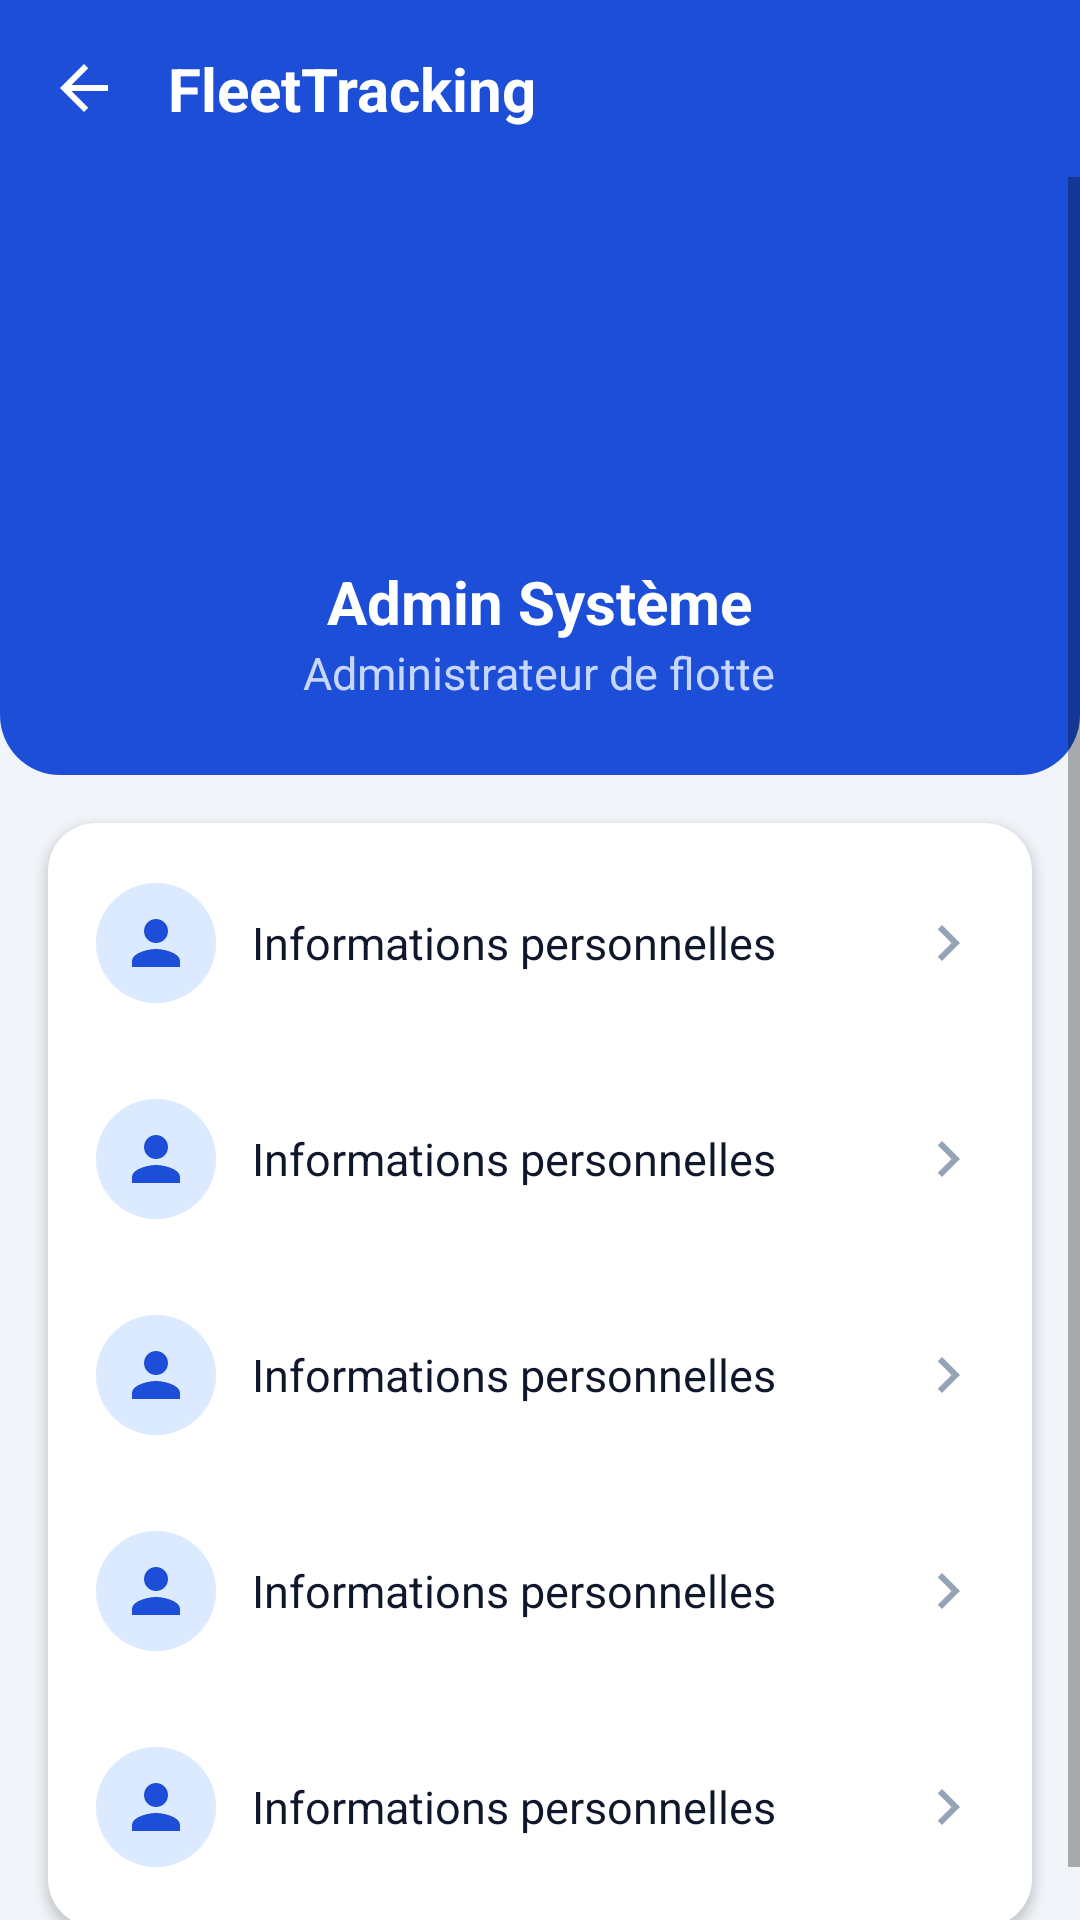

Reconstruct the res/layout file that produces this screen, plus the resources it refers to.
<!-- AndroidManifest.xml: activity theme Theme.FleetTracking.NoActionBar -->
<!-- res/layout/activity_profil.xml -->
<?xml version="1.0" encoding="utf-8"?>
<LinearLayout xmlns:android="http://schemas.android.com/apk/res/android"
    android:layout_width="match_parent"
    android:layout_height="match_parent"
    android:orientation="vertical"
    android:background="@color/screen_bg">

    <include layout="@layout/toolbar_back" />

    <ScrollView
        android:layout_width="match_parent"
        android:layout_height="0dp"
        android:layout_weight="1"
        android:fillViewport="true">

        <LinearLayout
            android:layout_width="match_parent"
            android:layout_height="wrap_content"
            android:orientation="vertical">

            
            <LinearLayout
                android:layout_width="match_parent"
                android:layout_height="wrap_content"
                android:orientation="vertical"
                android:gravity="center_horizontal"
                android:background="@drawable/bg_header"
                android:paddingTop="@dimen/space_xl"
                android:paddingBottom="@dimen/space_xxl"
                android:paddingStart="@dimen/space_l"
                android:paddingEnd="@dimen/space_l">

                <ImageView
                    android:layout_width="@dimen/avatar_l"
                    android:layout_height="@dimen/avatar_l"
                    android:background="@drawable/bg_circle_white"
                    android:padding="@dimen/space_l"
                    android:src="@drawable/ic_person"
                    android:tint="@color/primary"
                    android:contentDescription="@string/cd_avatar" />

                <TextView
                    android:layout_width="wrap_content"
                    android:layout_height="wrap_content"
                    android:layout_marginTop="@dimen/space_m"
                    style="@style/TextTitle"
                    android:textColor="@color/white"
                    android:text="@string/admin_name" />

                <TextView
                    android:layout_width="wrap_content"
                    android:layout_height="wrap_content"
                    android:text="@string/admin_role"
                    android:textColor="@color/text_on_primary_muted"
                    android:textSize="@dimen/text_body" />
            </LinearLayout>

            
            <LinearLayout
                android:layout_width="match_parent"
                android:layout_height="wrap_content"
                android:orientation="vertical"
                android:layout_margin="@dimen/space_l"
                android:background="@drawable/bg_card"
                android:padding="@dimen/space_xs"
                android:elevation="@dimen/elevation_card">

                <include layout="@layout/item_profile_menu" android:id="@+id/row_personal" />
                <include layout="@layout/item_profile_menu" android:id="@+id/row_settings" />
                <include layout="@layout/item_profile_menu" android:id="@+id/row_notifications" />
                <include layout="@layout/item_profile_menu" android:id="@+id/row_help" />
                <include layout="@layout/item_profile_menu" android:id="@+id/row_logout" />
            </LinearLayout>
        </LinearLayout>
    </ScrollView>
</LinearLayout>
<!-- res/layout/toolbar_back.xml (included above) -->
<?xml version="1.0" encoding="utf-8"?>
<LinearLayout xmlns:android="http://schemas.android.com/apk/res/android"
    android:layout_width="match_parent"
    android:layout_height="wrap_content"
    android:background="@color/primary"
    android:orientation="horizontal"
    android:gravity="center_vertical"
    android:paddingTop="@dimen/space_l"
    android:paddingBottom="@dimen/space_l"
    android:paddingStart="@dimen/space_l"
    android:paddingEnd="@dimen/space_l">

    <ImageView
        android:id="@+id/btn_back"
        android:layout_width="@dimen/icon_m"
        android:layout_height="@dimen/icon_m"
        android:src="@drawable/ic_back"
        android:contentDescription="@string/cd_back"
        android:tint="@color/white" />

    <TextView
        android:id="@+id/toolbar_title"
        style="@style/ToolbarTitle"
        android:layout_width="0dp"
        android:layout_height="wrap_content"
        android:layout_weight="1"
        android:layout_marginStart="@dimen/space_l"
        android:text="@string/app_name" />

    <ImageView
        android:id="@+id/btn_delete"
        android:layout_width="@dimen/icon_m"
        android:layout_height="@dimen/icon_m"
        android:layout_marginEnd="@dimen/space_l"
        android:src="@drawable/ic_delete"
        android:visibility="gone"
        android:contentDescription="Supprimer"
        android:tint="@color/white" />

    <ImageView
        android:id="@+id/btn_action"
        android:layout_width="@dimen/icon_m"
        android:layout_height="@dimen/icon_m"
        android:src="@drawable/ic_more"
        android:visibility="gone"
        android:contentDescription="@string/cd_profile"
        android:tint="@color/white" />
</LinearLayout>
<!-- res/layout/item_profile_menu.xml (included above) -->
<?xml version="1.0" encoding="utf-8"?>
<LinearLayout xmlns:android="http://schemas.android.com/apk/res/android"
    android:layout_width="match_parent"
    android:layout_height="wrap_content"
    android:orientation="horizontal"
    android:gravity="center_vertical"
    android:background="?android:attr/selectableItemBackground"
    android:paddingTop="@dimen/space_l"
    android:paddingBottom="@dimen/space_l"
    android:paddingStart="@dimen/space_m"
    android:paddingEnd="@dimen/space_m">

    <ImageView
        android:id="@+id/menu_icon"
        android:layout_width="@dimen/avatar_s"
        android:layout_height="@dimen/avatar_s"
        android:background="@drawable/bg_circle_pale"
        android:padding="@dimen/space_s"
        android:src="@drawable/ic_person"
        android:tint="@color/primary" />

    <TextView
        android:id="@+id/menu_label"
        style="@style/TextBody"
        android:layout_width="0dp"
        android:layout_height="wrap_content"
        android:layout_weight="1"
        android:layout_marginStart="@dimen/space_m"
        android:text="@string/profile_personal_info" />

    <androidx.appcompat.widget.SwitchCompat
        android:id="@+id/menu_switch"
        android:layout_width="wrap_content"
        android:layout_height="wrap_content"
        android:visibility="gone" />

    <ImageView
        android:id="@+id/menu_chevron"
        android:layout_width="@dimen/icon_m"
        android:layout_height="@dimen/icon_m"
        android:src="@drawable/ic_chevron_right"
        android:tint="@color/text_tertiary" />
</LinearLayout>
<!-- resources referenced by this layout -->
<resources>
  <color name="primary">#1D4ED8</color>
  <color name="screen_bg">#F1F5F9</color>
  <color name="text_on_primary_muted">#C7D7FE</color>
  <color name="text_tertiary">#94A3B8</color>
  <color name="white">#FFFFFF</color>
  <dimen name="avatar_l">96dp</dimen>
  <dimen name="avatar_s">40dp</dimen>
  <dimen name="elevation_card">2dp</dimen>
  <dimen name="icon_m">24dp</dimen>
  <dimen name="space_l">16dp</dimen>
  <dimen name="space_m">12dp</dimen>
  <dimen name="space_s">8dp</dimen>
  <dimen name="space_xl">20dp</dimen>
  <dimen name="space_xs">4dp</dimen>
  <dimen name="space_xxl">24dp</dimen>
  <dimen name="text_body">15sp</dimen>
  <!-- drawable bg_card (drawable) -->
  <?xml version="1.0" encoding="utf-8"?>
  <shape xmlns:android="http://schemas.android.com/apk/res/android" android:shape="rectangle">
      <solid android:color="@color/card_bg" />
      <corners android:radius="@dimen/radius_l" />
  </shape>
  <!-- drawable bg_circle_pale (drawable) -->
  <?xml version="1.0" encoding="utf-8"?>
  <shape xmlns:android="http://schemas.android.com/apk/res/android" android:shape="oval">
      <solid android:color="@color/primary_pale" />
  </shape>
  <!-- drawable bg_header (drawable) -->
  <?xml version="1.0" encoding="utf-8"?>
  <shape xmlns:android="http://schemas.android.com/apk/res/android" android:shape="rectangle">
      <solid android:color="@color/primary" />
      <corners android:bottomLeftRadius="@dimen/radius_xl" android:bottomRightRadius="@dimen/radius_xl" />
  </shape>
  <!-- drawable ic_back (drawable) -->
  <vector xmlns:android="http://schemas.android.com/apk/res/android"
      android:width="@dimen/icon_m" android:height="@dimen/icon_m"
      android:viewportWidth="24" android:viewportHeight="24"
      android:tint="@color/text_secondary">
      <path android:fillColor="@android:color/white" android:pathData="M20,11H7.83l5.59,-5.59L12,4l-8,8 8,8 1.41,-1.41L7.83,13H20v-2z" />
  </vector>
  <!-- drawable ic_chevron_right (drawable) -->
  <vector xmlns:android="http://schemas.android.com/apk/res/android"
      android:width="@dimen/icon_m" android:height="@dimen/icon_m"
      android:viewportWidth="24" android:viewportHeight="24"
      android:tint="@color/text_secondary">
      <path android:fillColor="@android:color/white" android:pathData="M10,6L8.59,7.41 13.17,12l-4.58,4.59L10,18l6,-6z" />
  </vector>
  <string name="admin_name">Admin Système</string>
  <string name="admin_role">Administrateur de flotte</string>
  <string name="app_name">FleetTracking</string>
  <string name="cd_avatar">Avatar</string>
  <string name="cd_back">Retour</string>
  <string name="cd_profile">Profil</string>
  <string name="profile_personal_info">Informations personnelles</string>
  <style name="TextBody">
          <item name="android:textColor">@color/text_primary</item>
          <item name="android:textSize">@dimen/text_body</item>
      </style>
  <style name="TextTitle">
          <item name="android:textColor">@color/text_primary</item>
          <item name="android:textSize">@dimen/text_title</item>
          <item name="android:textStyle">bold</item>
      </style>
  <style name="ToolbarTitle">
          <item name="android:textColor">@color/text_on_primary</item>
          <item name="android:textSize">@dimen/text_title</item>
          <item name="android:textStyle">bold</item>
      </style>
  <style name="Theme.FleetTracking.NoActionBar">
          <item name="windowActionBar">false</item>
          <item name="windowNoTitle">true</item>
      </style>
  <color name="card_bg">#FFFFFF</color>
  <dimen name="radius_l">16dp</dimen>
  <color name="primary_pale">#DBEAFE</color>
  <dimen name="radius_xl">20dp</dimen>
  <color name="text_secondary">#64748B</color>
  <color name="text_primary">#0F172A</color>
  <dimen name="text_title">20sp</dimen>
  <color name="text_on_primary">#FFFFFF</color>
</resources>
